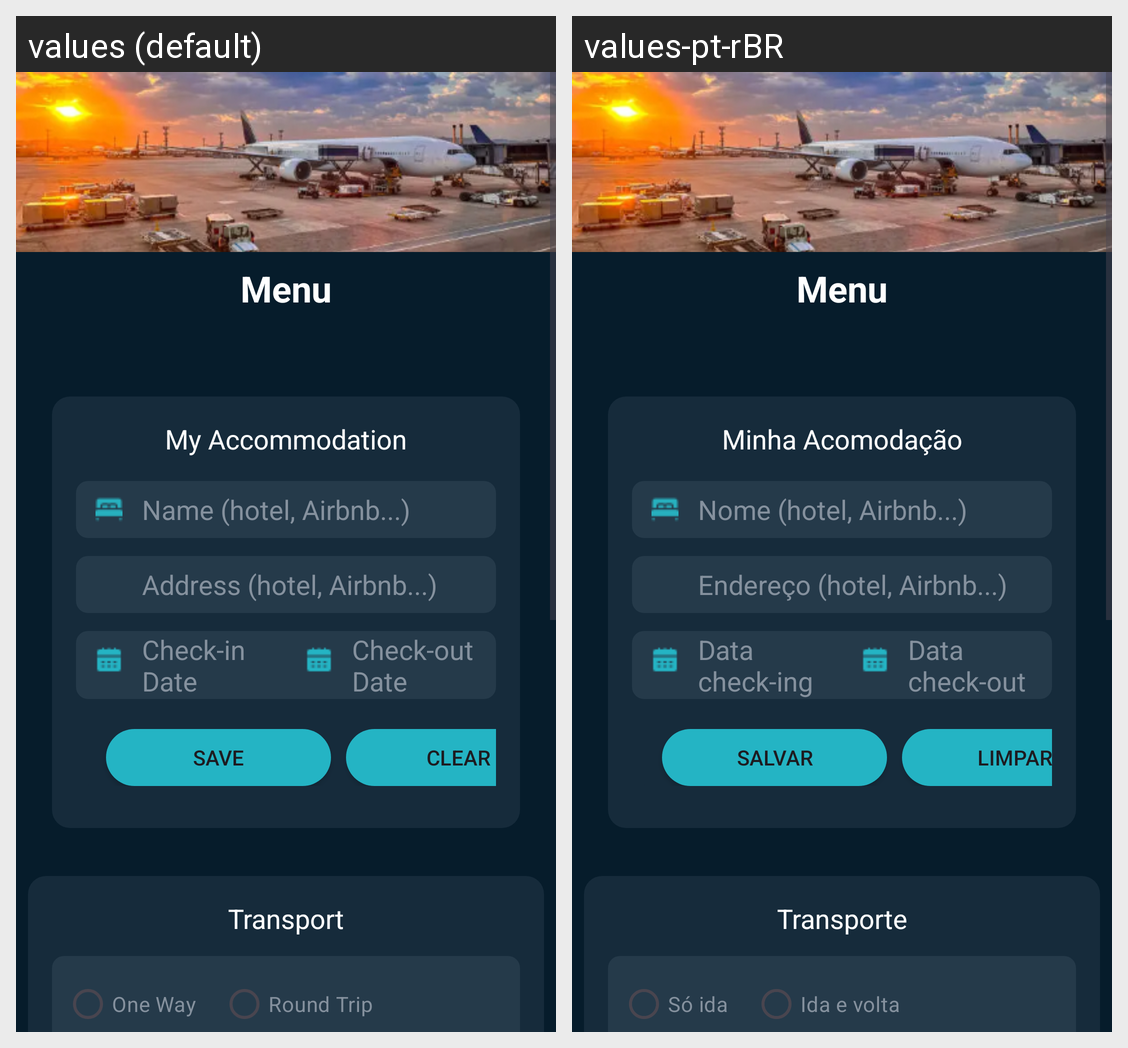

Locale-by-locale string values for the Android screen shown in this grid:
Android screen res/layout/activity_main_first.xml rendered under 2 locales, left to right: values (default), values-pt-rBR. Device: Nexus 5 (rendered at 1080×1920; each locale shown at half size, 540×960, under a caption strip naming it); theme Theme.OrganizadorDeViagem.
Strings drawn on this screen, with the default value and each locale's value (text and hints the layout hard-codes, and strings that could not be matched under every locale, appear in the picture but are not listed):

button_clear
  values: Clear
  values-pt-rBR: Limpar

title_accommodation_layout
  values: My Accommodation
  values-pt-rBR: Minha Acomodação

accommodation_name
  values: Name (hotel, Airbnb...)
  values-pt-rBR: Nome (hotel, Airbnb...)

accommodation_adress
  values: Address (hotel, Airbnb...)
  values-pt-rBR: Endereço (hotel, Airbnb...)

date_check_ing
  values: Check-in Date
  values-pt-rBR: Data check-ing

date_check_out
  values: Check-out Date
  values-pt-rBR: Data check-out

save_button
  values: Save
  values-pt-rBR: Salvar

title_transport_layout
  values: Transport
  values-pt-rBR: Transporte

one_way
  values: One Way
  values-pt-rBR: Só ida

round_trip
  values: Round Trip
  values-pt-rBR: Ida e volta
